Labelled photos from "Final-400X", an image-classification folder in pratham-asthana/BCD. The possible labels are: benign, malignant.

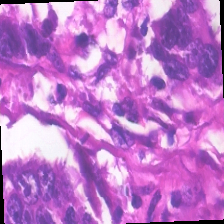
Label: malignant

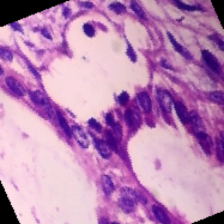
Label: benign

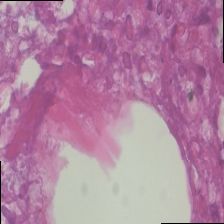
Label: malignant

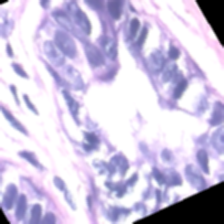
Label: benign

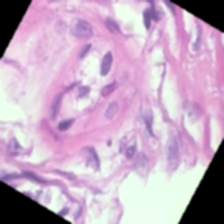
Label: benign

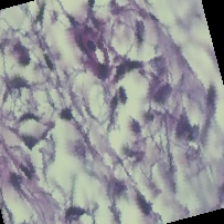
Label: benign
